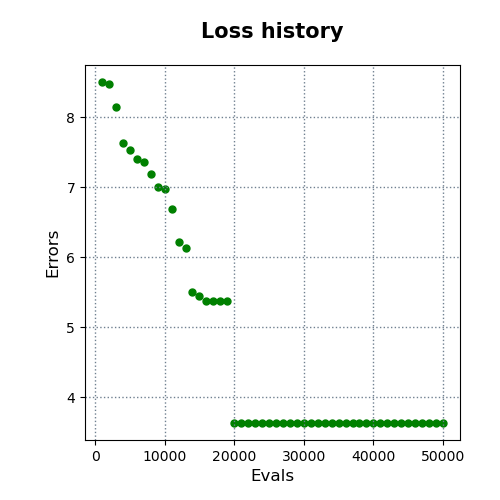

The table this chart was drawn from, first rows:
evals, errors
1000, 8.502
2000, 8.48
3000, 8.144
4000, 7.628
5000, 7.525
6000, 7.404
7000, 7.361
8000, 7.184
9000, 7.001
10000, 6.974
11000, 6.684
12000, 6.217
13000, 6.138
14000, 5.5
15000, 5.441
16000, 5.383
17000, 5.383
18000, 5.383
19000, 5.383
20000, 3.636
21000, 3.636
22000, 3.636
23000, 3.636
24000, 3.636
25000, 3.636
26000, 3.636
27000, 3.636
28000, 3.636
29000, 3.636
30000, 3.636
31000, 3.636
32000, 3.636
33000, 3.636
34000, 3.636
35000, 3.636
36000, 3.636
37000, 3.636
38000, 3.636
39000, 3.636
40000, 3.636
41000, 3.636
42000, 3.636
43000, 3.636
44000, 3.636
45000, 3.636
46000, 3.636
47000, 3.636
48000, 3.636
49000, 3.636
50000, 3.636
